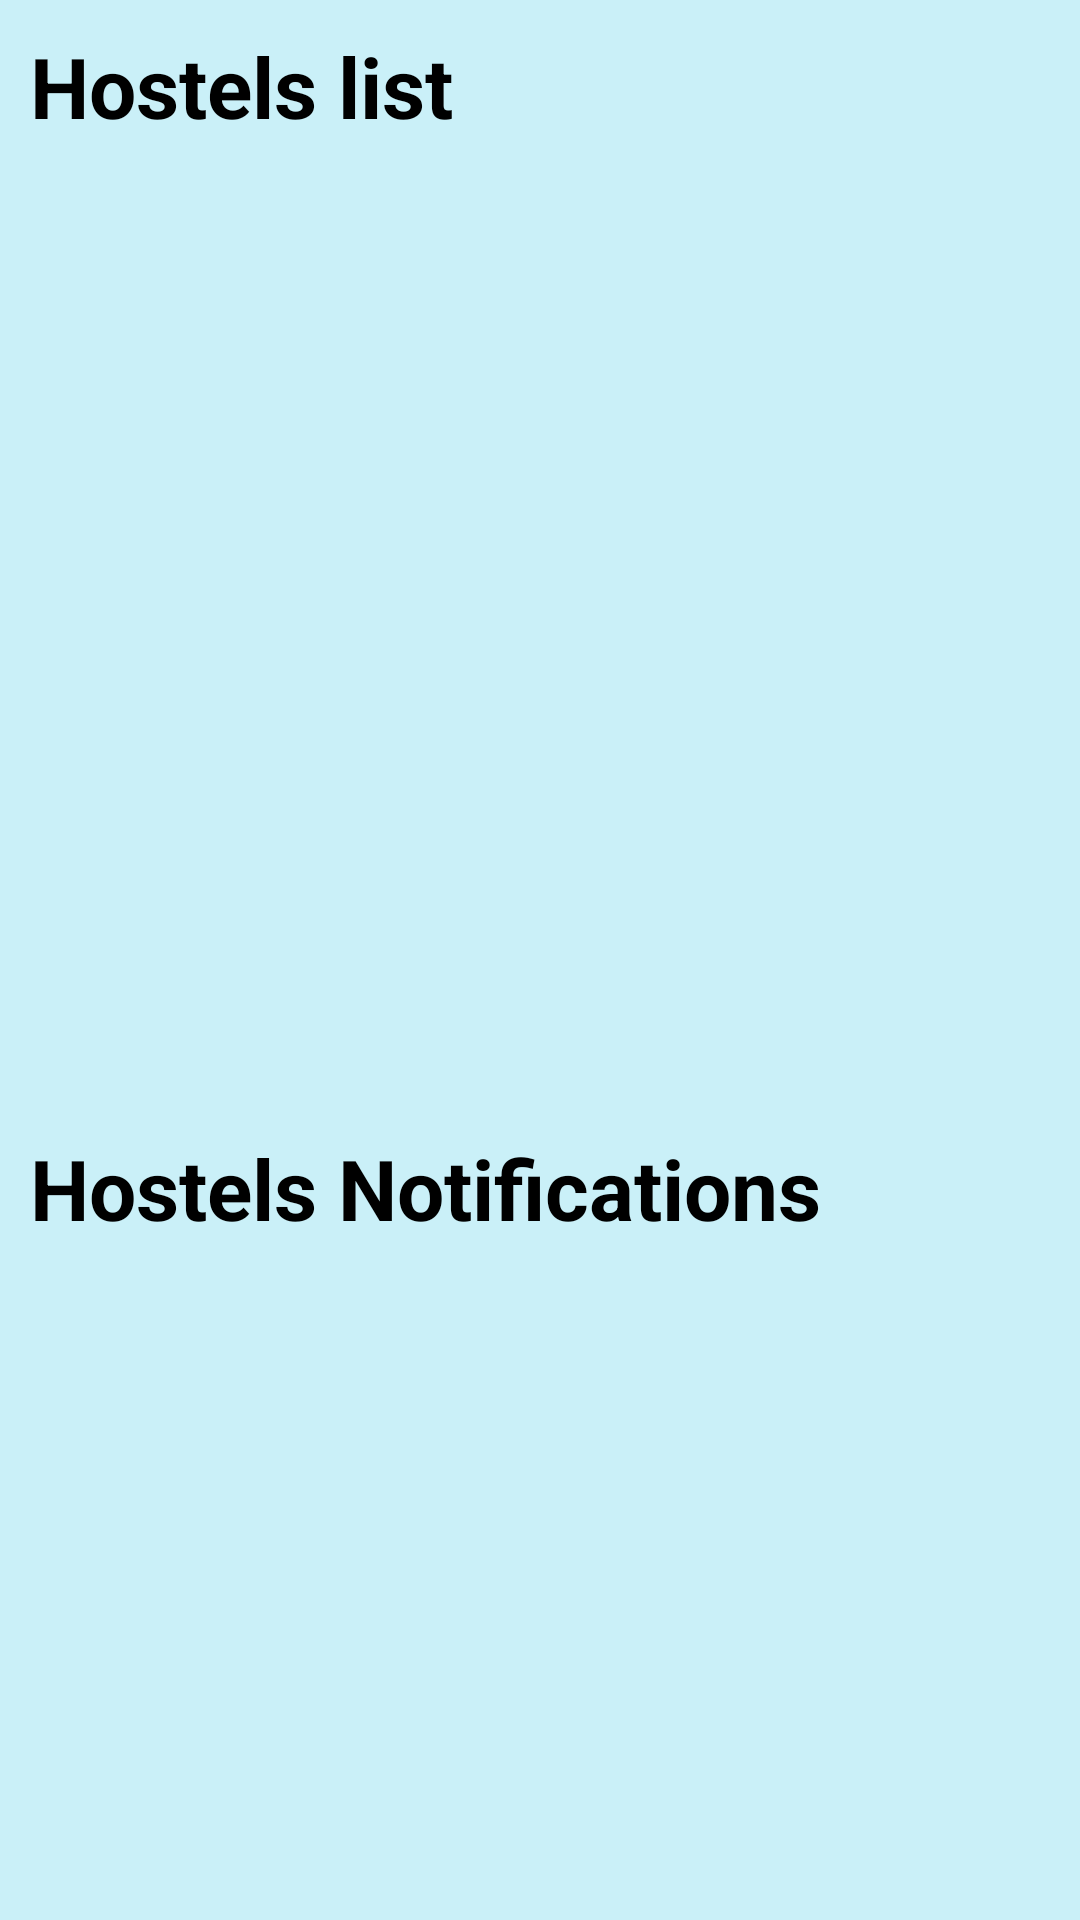

Produce the Android XML layout that renders to this screen, including the resource entries it uses.
<!-- AndroidManifest.xml: application theme Theme.HostelManagement -->
<!-- res/layout/fragment_home.xml -->
<?xml version="1.0" encoding="utf-8"?>
<FrameLayout xmlns:android="http://schemas.android.com/apk/res/android"
    xmlns:app="http://schemas.android.com/apk/res-auto"
    xmlns:tools="http://schemas.android.com/tools"
    android:layout_width="match_parent"
    android:layout_height="match_parent"
    android:background="@color/blue_sky_light"
    tools:context=".home.HomeFragment">

    <LinearLayout
        android:layout_width="match_parent"
        android:layout_height="match_parent"
        android:orientation="vertical">

        <TextView
            android:layout_width="wrap_content"
            android:layout_height="wrap_content"
            android:layout_marginLeft="10dp"
            android:layout_marginTop="10dp"
            android:layout_marginRight="10dp"
            android:text="@string/hostels_list"
            android:textSize="28dp"
            android:textStyle="bold" />

        <androidx.appcompat.widget.LinearLayoutCompat
            android:layout_width="match_parent"
            android:layout_height="310sp"
            android:layout_margin="10dp">

            <GridView
                android:id="@+id/gv_hostelsPanels"
                android:layout_width="match_parent"
                android:layout_height="match_parent"
                android:clipToPadding="true"
                android:columnWidth="300dp"
                android:gravity="center"
                android:horizontalSpacing="10dp"
                android:numColumns="2"
                android:stretchMode="columnWidth"
                android:verticalSpacing="10dp" />
        </androidx.appcompat.widget.LinearLayoutCompat>

        <TextView
            android:layout_width="wrap_content"
            android:layout_height="wrap_content"
            android:layout_marginLeft="10dp"
            android:layout_marginRight="10dp"
            android:text="Hostels Notifications"
            android:textSize="28sp"
            android:textStyle="bold" />

        <ListView
            android:id="@+id/lv_hosteNotifications"
            android:layout_width="match_parent"
            android:layout_height="wrap_content"
            android:layout_margin="10dp"
            android:divider="@android:color/transparent"
            android:dividerHeight="10dp"
            android:listSelector="@android:color/transparent" />
    </LinearLayout>


</FrameLayout>
<!-- resources referenced by this layout -->
<resources>
  <color name="blue_sky_light">#CAF0F8</color>
  <string name="hostels_list">Hostels list</string>
</resources>
